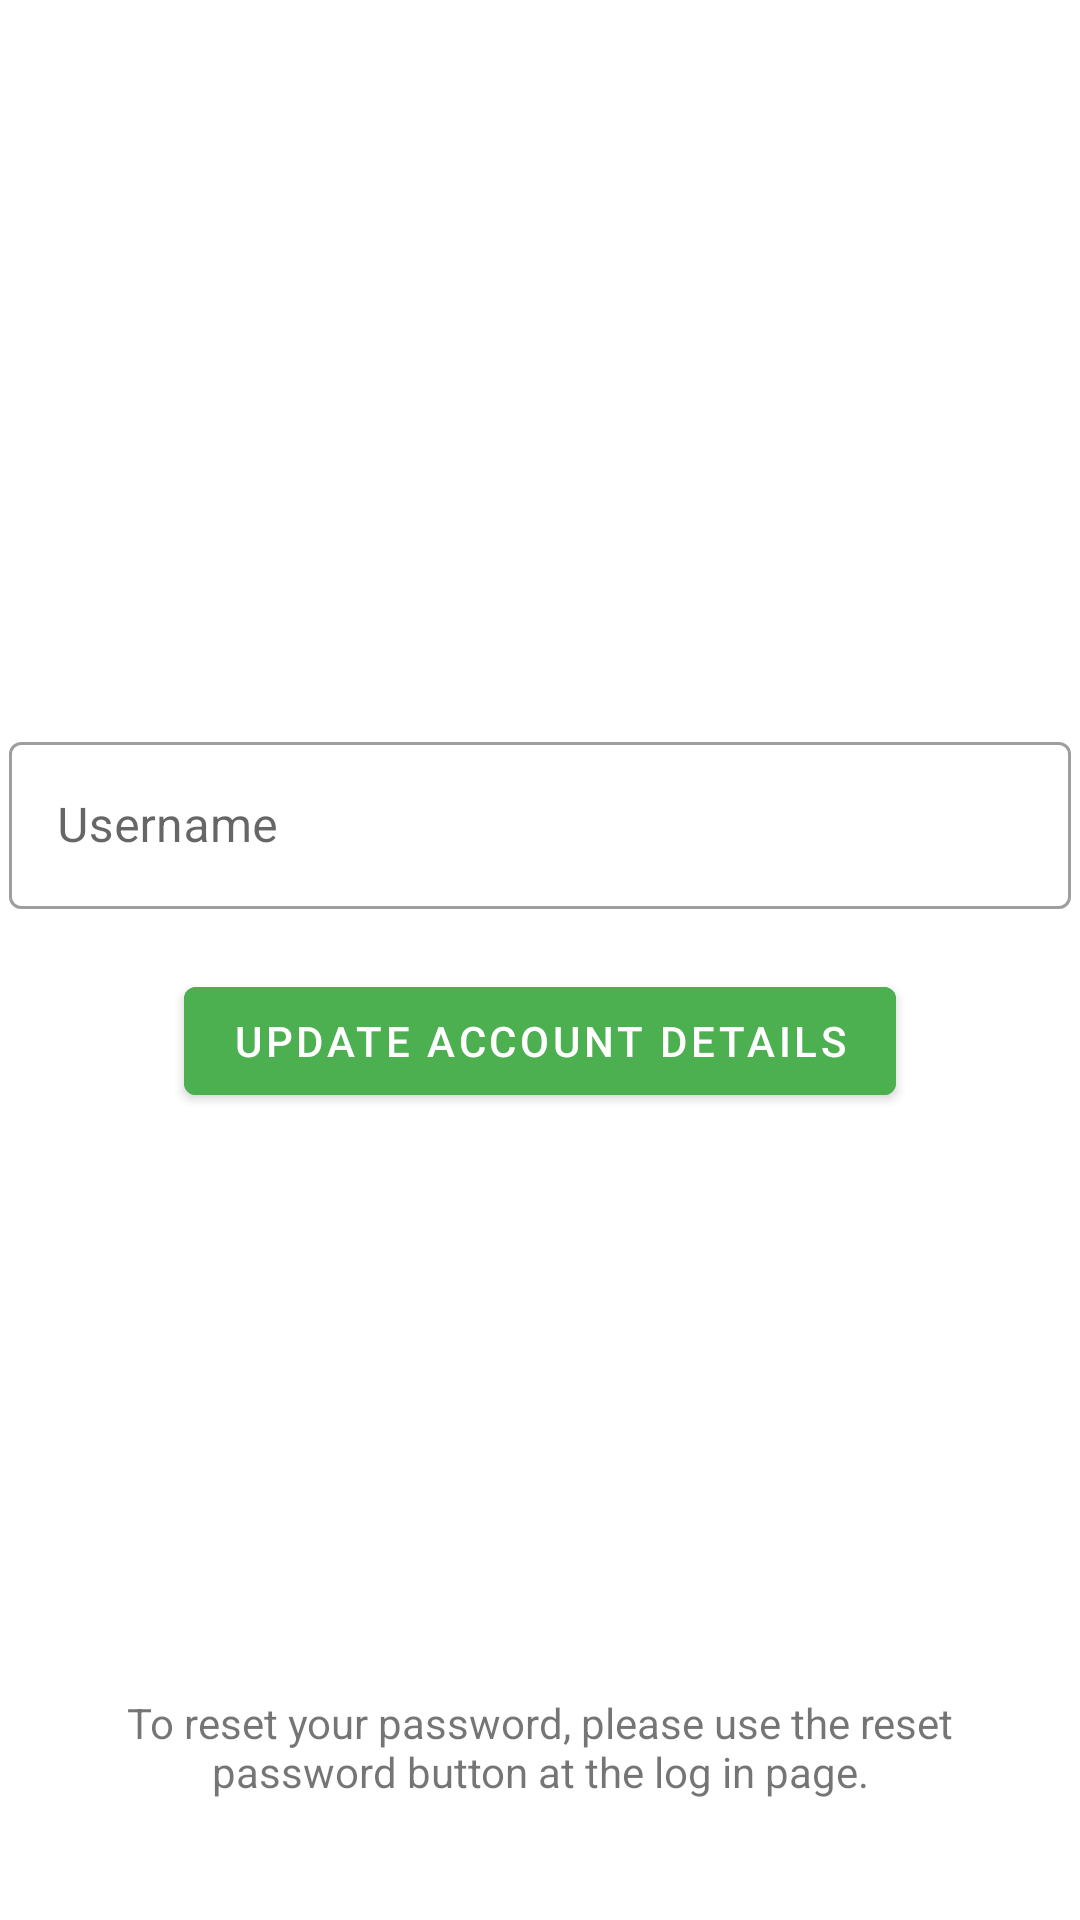

The Android layout XML behind this screen, and the referenced resources:
<!-- AndroidManifest.xml: application theme Theme.GroupUp -->
<!-- res/layout/activity_update_account.xml -->
<?xml version="1.0" encoding="utf-8"?>
<androidx.constraintlayout.widget.ConstraintLayout xmlns:android="http://schemas.android.com/apk/res/android"
    xmlns:app="http://schemas.android.com/apk/res-auto"
    xmlns:tools="http://schemas.android.com/tools"
    android:layout_width="match_parent"
    android:layout_height="match_parent"
    tools:context=".UpdateAccountActivity">

    <com.google.android.material.textfield.TextInputLayout
        android:id="@+id/display_name_input"
        style="@style/Widget.MaterialComponents.TextInputLayout.OutlinedBox"
        android:layout_width="354dp"
        android:layout_height="wrap_content"
        app:layout_constraintBottom_toTopOf="@+id/textView"
        app:layout_constraintEnd_toEndOf="parent"
        app:layout_constraintStart_toStartOf="parent"
        app:layout_constraintTop_toTopOf="parent"
        app:startIconDrawable="@drawable/username_icon">

        <com.google.android.material.textfield.TextInputEditText
            android:id="@+id/display_name_input_ed"
            android:layout_width="match_parent"
            android:layout_height="wrap_content"
            android:hint="@string/username_text"
            android:inputType="text" />
    </com.google.android.material.textfield.TextInputLayout>

    <com.google.android.material.button.MaterialButton
        android:id="@+id/updateAccountButton"
        android:layout_width="wrap_content"
        android:layout_height="wrap_content"
        android:layout_marginTop="20dp"
        android:backgroundTint="#4caf50"
        android:onClick="updateAccountButtonClicked"
        android:text="@string/update_account_details_button"
        app:layout_constraintEnd_toEndOf="parent"
        app:layout_constraintStart_toStartOf="parent"
        app:layout_constraintTop_toBottomOf="@+id/display_name_input" />

    <TextView
        android:id="@+id/textView"
        android:layout_width="wrap_content"
        android:layout_height="wrap_content"
        android:layout_marginBottom="20dp"
        android:gravity="center"
        android:padding="20dp"
        android:text="To reset your password, please use the reset password button at the log in page."
        app:layout_constraintBottom_toBottomOf="parent"
        app:layout_constraintEnd_toEndOf="parent"
        app:layout_constraintStart_toStartOf="parent" />

</androidx.constraintlayout.widget.ConstraintLayout>
<!-- resources referenced by this layout -->
<resources>
  <string name="update_account_details_button">Update Account Details</string>
  <string name="username_text">Username</string>
  <style name="Theme.GroupUp" parent="Theme.MaterialComponents.DayNight.DarkActionBar">
          
          <item name="colorPrimary">#1976d2</item>
          <item name="colorPrimaryVariant">#63a4ff</item>
          <item name="colorOnPrimary">@color/white</item>
          
          <item name="colorSecondary">#ffee58</item>
          <item name="colorSecondaryVariant">#ffff8b</item>
          <item name="colorOnSecondary">@color/black</item>
          
          <item name="android:statusBarColor" tools:targetApi="l">?attr/colorPrimaryVariant</item>
          
      </style>
  <!-- not gathered from this repository: default colours our renderer supplied (Android Studio template values) -->
  <color name="black">#FF000000</color>
  <color name="white">#FFFFFFFF</color>
</resources>
